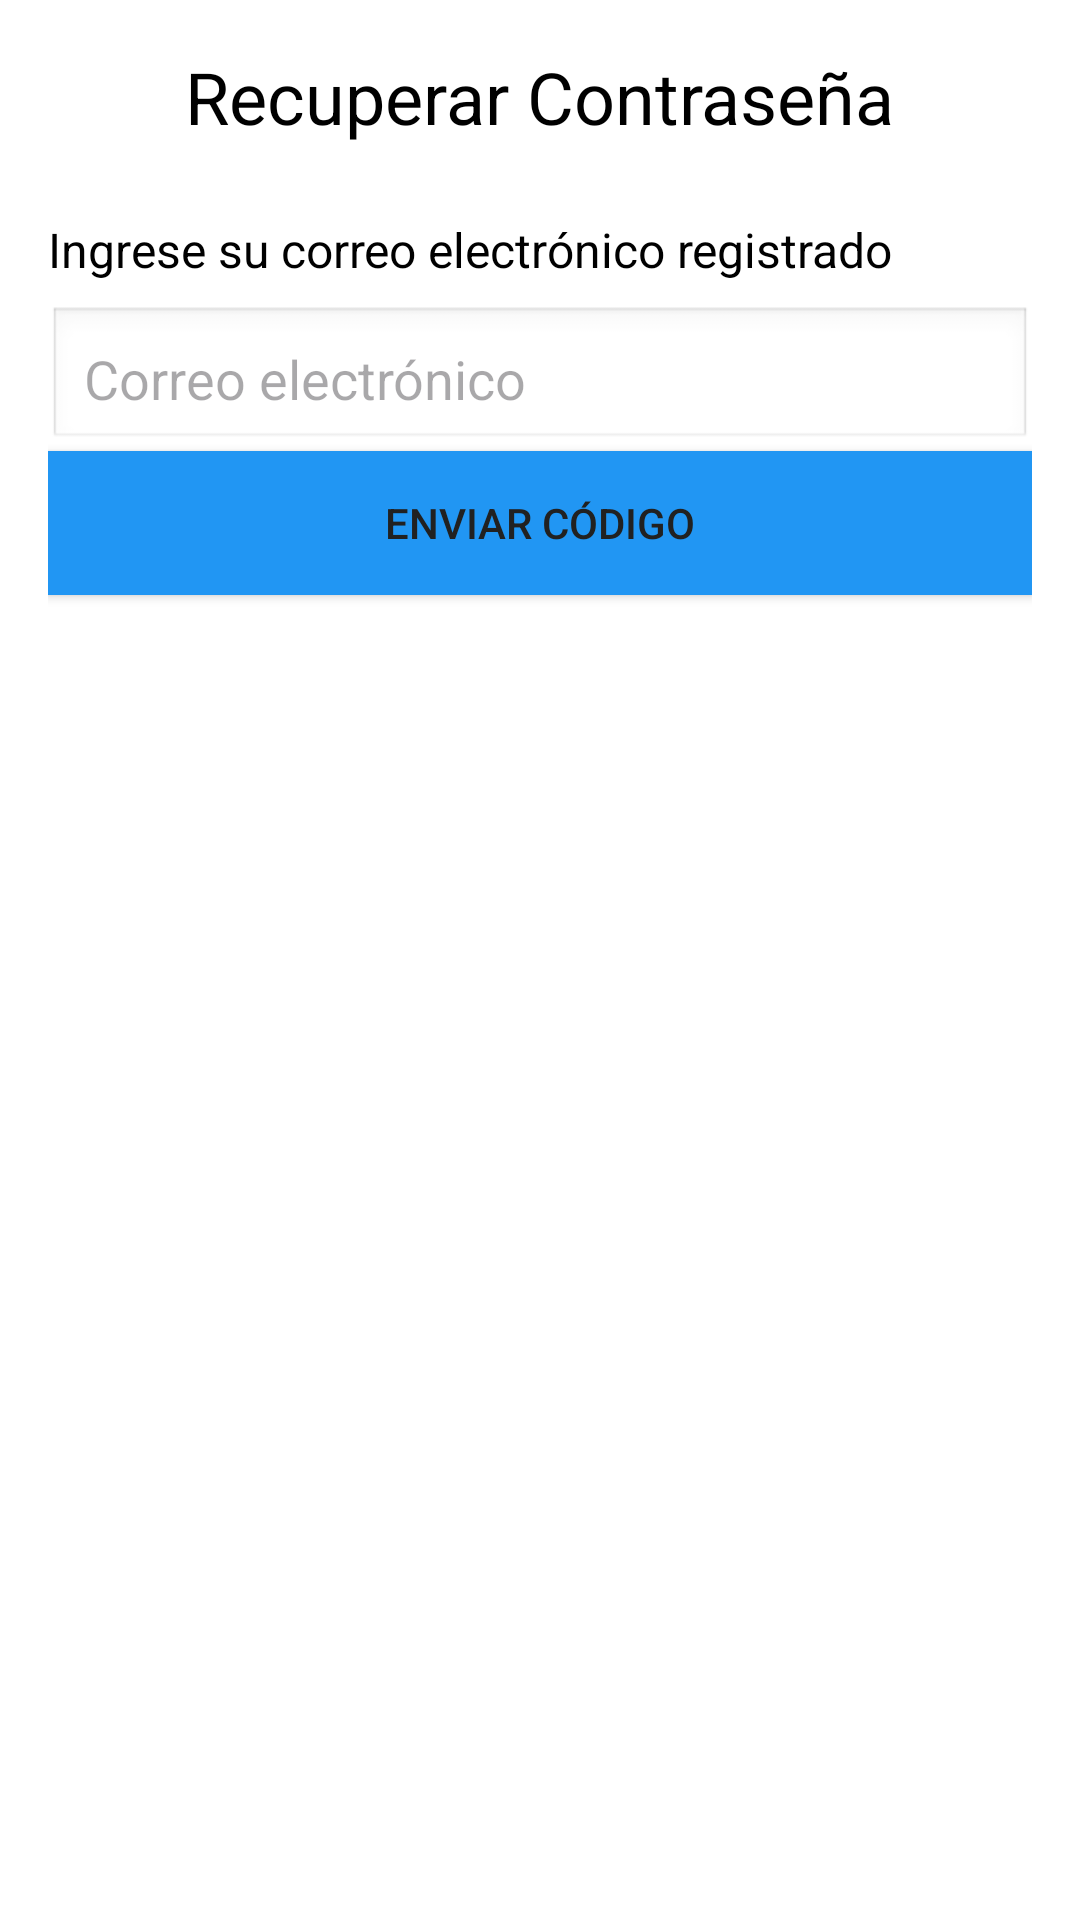

Layout XML and referenced resources for this Android screen:
<!-- AndroidManifest.xml: activity theme Theme.Intellihomefirst -->
<!-- res/layout/activity_forgot_password.xml -->
<?xml version="1.0" encoding="utf-8"?>
<LinearLayout xmlns:android="http://schemas.android.com/apk/res/android"
    android:layout_width="match_parent"
    android:layout_height="match_parent"
    android:orientation="vertical"
    android:padding="16dp"
    android:background="#FFFFFF">

    
    <TextView
        android:id="@+id/forgotPasswordTitle"
        android:layout_width="wrap_content"
        android:layout_height="wrap_content"
        android:text="Recuperar Contraseña"
        android:textSize="24sp"
        android:textColor="#000000"
        android:layout_gravity="center_horizontal"
        android:paddingBottom="24dp"/>

    
    <TextView
        android:id="@+id/emailLabel"
        android:layout_width="wrap_content"
        android:layout_height="wrap_content"
        android:text="Ingrese su correo electrónico registrado"
        android:textSize="16sp"
        android:textColor="#000000"
        android:paddingBottom="8dp" />

    
    <EditText
        android:id="@+id/emailInput"
        android:layout_width="match_parent"
        android:layout_height="wrap_content"
        android:hint="Correo electrónico"
        android:inputType="textEmailAddress"
        android:padding="12dp"
        android:background="@android:drawable/edit_text" />

    
    <TextView
        android:id="@+id/errorText"
        android:layout_width="match_parent"
        android:layout_height="wrap_content"
        android:text=""
        android:textColor="#6B3030"
        android:paddingTop="8dp"
        android:visibility="gone" />

    
    <Button
        android:id="@+id/sendEmailButton"
        android:layout_width="match_parent"
        android:layout_height="wrap_content"
        android:background="#2196F3"
        android:text="Enviar Código"
        android:textColor="#212121" />  


</LinearLayout>
<!-- resources referenced by this layout -->
<resources>
  <style name="Theme.Intellihomefirst" parent="Base.Theme.Intellihomefirst" />
  <style name="Base.Theme.Intellihomefirst" parent="Theme.Material3.DayNight.NoActionBar">
          
          
      </style>
</resources>
